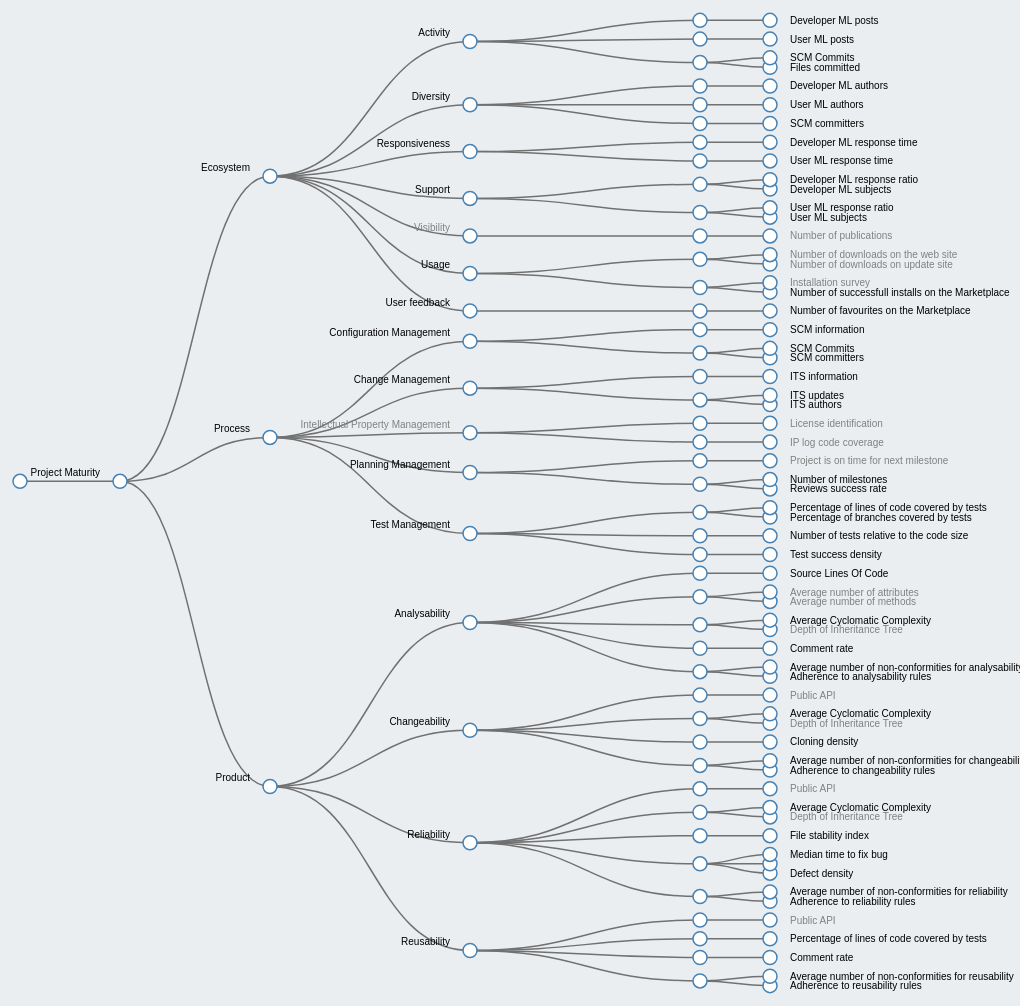
D3 v3 page, settled after 480 driven frames (8 s of simulated time); the page loaded 3 data file(s).



var margin = {top: 20, right: 120, bottom: 20, left: 100},
    width = 1100 - margin.right - margin.left,
    height = 1024 - margin.top - margin.bottom;
    
var i = 0,
    duration = 750,
    root;

var tree = d3.layout.tree()
    .size([height, width]);

var diagonal = d3.svg.diagonal()
    .projection(function(d) { return [d.y, d.x]; });

var svg = d3.select("div#tree").append("svg")
    .attr("width", width + margin.right + margin.left)
    .attr("height", height + margin.top + margin.bottom)
  .append("g")
    .attr("transform", "translate(" + margin.left + "," + margin.top + ")");

var myattrs = {};
var mymetrics = {};
var myconcepts = {};

// Load file for attributes.
d3.json("../data/polarsys_attributes.json", function(error, attributes) {
  if (error) return console.warn(error);

  for(i=0;i<attributes.children.length;i++) {
    attr_mnemo = attributes.children[i]['mnemo'];
    myattrs[attr_mnemo] = attributes.children[i];
  }
});

// Load file for concepts.
d3.json("../data/polarsys_questions.json", function(error, concepts) {
  if (error) return console.warn(error);
  
  for(i=0;i<concepts.children.length;i++) {
    concept_name = concepts.children[i].mnemo;
    myconcepts[concept_name] = concepts.children[i];
  }
});

// Load file for metrics.
d3.json("../data/polarsys_metrics.json", function(error, metrics) {
  if (error) return console.warn(error);
  
  for(i=0;i<metrics.children.length;i++) {
    metric_name = metrics.children[i].mnemo;
    mymetrics[metric_name] = metrics.children[i];
  }
});

d3.json("../data/polarsys_qm_full.json", function(error, qm) {
  if (error) return console.warn(error);


  root = qm;
  root.x0 = height / 2;
  root.y0 = 0;

  function collapse(d) {
    if (d.children) {
      d._children = d.children;
      d._children.forEach(collapse);
      d.children = null;
    }
  }

  function firstCollapse(d) {
    if (d.children) {
      d._children = d.children;
      for(i=0;i<d._children.length;i++) {
        d._children[i].children.forEach(collapse);
      }
    }
  }

  //root.children.forEach(firstCollapse);
  update(root);
});

function update(source) {

  var tabs = [0, 100, 250, 450, 680, 750];

  // Compute the new tree layout.
  var nodes = tree.nodes(root).reverse(),
      links = tree.links(nodes);

  // Normalize for fixed-depth.
  nodes.forEach(function(d, i) { 
    d.y = tabs[d.depth];
  });

  // Update the nodes…
  var node = svg.selectAll("g.node")
      .data(nodes, function(d) { return d.id || (d.id = ++i); });

  // Enter any new nodes at the parent's previous position.
  var nodeEnter = node.enter().append("g")
      .attr("class", "node")
      .attr("transform", function(d) { return "translate(" + source.y0 + "," + source.x0 + ")"; })
      .on("click", click);

  nodeEnter.append("circle")
      .attr("r", 1e-6)
      .style("fill", function(d) { return d._children ? "lightsteelblue" : "#fff"; });

  nodeEnter.append("text")
      .attr("x", function(d) { return d.children || d._children ? -20 : 20; })
      .attr("dy", function(d) { return d.children || d._children ? "-0.5em" : ".35em" })
      .attr("text-anchor", function(d) { return d.children || d.children ? "end" : "start"; })
      .attr("fill", function(d) { return d.active == "true" ? "black" : "gray";})
      .text(function(d) { 
        var keys = Object.keys(d);
        if (d.type == 'attribute' && myattrs.hasOwnProperty(d.mnemo)) { 
//          alert("Hey " + d.mnemo + " is " + d.type + ": " + myattrs[d.mnemo]["name"]);
          return myattrs[d.mnemo]["name"]; 
        } else if (d.type == 'concept' && myconcepts.hasOwnProperty(d.mnemo)) {
          return myconcepts[d.mnemo]["name"]; 
        } else if (d.type == 'metric' && mymetrics.hasOwnProperty(d.mnemo)) {
          return mymetrics[d.mnemo]["name"]; 
        } else {
          //alert("Keys for " + d.mnemo + " are " + keys + " \ntype: " + d.type + " \nqsdf");
          
        }
      })
      .style("fill-opacity", 1e-6);

  // Transition nodes to their new position.
  var nodeUpdate = node.transition()
      .duration(duration)
      .attr("transform", function(d) { return "translate(" + d.y + "," + d.x + ")"; });

  nodeUpdate.select("circle")
      .attr("r", 7)
      .style("fill", function(d) { return d._children ? "red" : "#fff"; });

  nodeUpdate.select("text")
      .style("fill-opacity", 1);

  // Transition exiting nodes to the parent's new position.
  var nodeExit = node.exit().transition()
      .duration(duration)
      .attr("transform", function(d) { return "translate(" + source.y + "," + source.x + ")"; })
      .remove();

  nodeExit.select("circle")
      .attr("r", 1e-6);

  nodeExit.select("text")
      .style("fill-opacity", 1e-6);

  // Update the links…
  var link = svg.selectAll("path.link")
      .data(links, function(d) { return d.target.id; });

  // Enter any new links at the parent's previous position.
  link.enter().insert("path", "g")
      .attr("class", "link")
      .attr("d", function(d) {
        var o = {x: source.x0, y: source.y0};
        return diagonal({source: o, target: o});
      });

  // Transition links to their new position.
  link.transition()
      .duration(duration)
      .attr("d", diagonal);

  // Transition exiting nodes to the parent's new position.
  link.exit().transition()
      .duration(duration)
      .attr("d", function(d) {
        var o = {x: source.x, y: source.y};
        return diagonal({source: o, target: o});
      })
      .remove();

  // Stash the old positions for transition.
  nodes.forEach(function(d) {
    d.x0 = d.x;
    d.y0 = d.y;
  });
}

// Toggle children on click.
function click(d) {

  var i = 0;
  var mynode;
  var type = "none";

  // find element in our json files (metrics, concepts, attributes of quality).
  if (typeof d.type == "undefined") {
    alert("No type defined on node.");
    type = "undefined";
  } else {
    if (d.type == "metric") {
            mynode = d;
            mynode.description = mymetrics[d.mnemo]["desc"]; 
            mynode.name = mymetrics[d.mnemo]["name"]; 
            mynode.datasource = mymetrics[d.mnemo]["ds"]; 

            var mydiv = d3.select("div#details-box");

            mydiv.text("");

            var ptitle = mydiv.append('p');
            ptitle.classed("title", true);
            ptitle.text(d.type.charAt(0).toUpperCase() + d.type.slice(1) + ": " + mynode.name + " (" + mynode.mnemo + ")"); 
  
            p = mydiv.append('p');
            ptitle = p.append('span');
            ptitle.classed("details-title", true); 
            ptitle.text("Data source:")
            psource = ptitle.append('span');
            psource.classed("details", true);
            psource.text(mynode.datasource);

            p = mydiv.append('p');
            ptitle = p.append('span');
            ptitle.classed("details-title", true); 
            ptitle.text("Active:")
            pactive = p.append('span');
            pactive.classed("details", true);
            pactive.text(mynode.active.charAt(0).toUpperCase() + mynode.active.slice(1));

            pdesct = mydiv.append('p');
            pdesct.classed("details-title", true); 
            pdesct.text("Description:")
            for (desc_idx = 0 ; desc_idx < mynode.description.length ; desc_idx++) {
                var pdesc = mydiv.append('p');
                pdesc.classed("details", true);
                pdesc.text(mynode.description[desc_idx]);
            }
    }
    if (d.type == "metric" && 0==1) {

//      for (repo = 0 ; repo < mymetrics.children.length ; repo++) { 
        i = 0;
        while (i < mymetrics.children[repo].children.length) {
          if (d.mnemo == mymetrics.children[repo].children[i]["mnemo"]) {
            type = "metric";
            mynode = d;
            mynode.description = mymetrics.children[repo].children[i]["description"]; 
            mynode.name = mymetrics.children[repo].children[i]["name"]; 
            mynode.datasource = mymetrics.children[repo].children[i]["datasource"]; 

//--------------------------
            var mydiv = d3.select("div#details-box");

            mydiv.text("");

            var ptitle = mydiv.append('p');
            ptitle.classed("title", true);
            ptitle.text(type.charAt(0).toUpperCase() + type.slice(1) + ": " + mynode.name + " (" + mynode.mnemo + ")"); 
  
            p = mydiv.append('p');
            ptitle = p.append('span');
            ptitle.classed("details-title", true); 
            ptitle.text("Data source:")
            psource = ptitle.append('span');
            psource.classed("details", true);
            psource.text(mynode.datasource);

            p = mydiv.append('p');
            ptitle = p.append('span');
            ptitle.classed("details-title", true); 
            ptitle.text("Active:")
            pactive = p.append('span');
            pactive.classed("details", true);
            pactive.text(mynode.active.charAt(0).toUpperCase() + mynode.active.slice(1));

            pdesct = mydiv.append('p');
            pdesct.classed("details-title", true); 
            pdesct.text("Description:")
            for (desc_idx = 0 ; desc_idx < mynode.description.length ; desc_idx++) {
                var pdesc = mydiv.append('p');
                pdesc.classed("details", true);
                pdesc.text(mynode.description[desc_idx]);
            }
    
//--------------------------

            break;
          }
          i++;
        }
    } else if (d.type == "concept") {
      while (i < myconcepts.children.length) {
        if (d.mnemo == myconcepts.children[i]["mnemo"]) {
          type = "concept";
          mynode = d;
          mynode.description = myconcepts.children[i]["description"]; 
          mynode.name = myconcepts.children[i]["name"]; 

//--------------------------
            var mydiv = d3.select("div#details-box");

            mydiv.text("");

            var ptitle = mydiv.append('p');
            ptitle.classed("title", true);
            ptitle.text(type.charAt(0).toUpperCase() + type.slice(1) + ": " + mynode.name + " (" + mynode.mnemo + ")"); 
  
            p = mydiv.append('p');
            ptitle = p.append('span');
            ptitle.classed("details-title", true); 
            ptitle.text("Active:")
            pactive = p.append('span');
            pactive.classed("details", true);
            pactive.text(mynode.active);

            pdesct = mydiv.append('p');
            pdesct.classed("details-title", true); 
            pdesct.text("Description:")
            for (desc_idx = 0 ; desc_idx < mynode.description.length ; desc_idx++) {
                var pdesc = mydiv.append('p');
                pdesc.classed("details", true);
                pdesc.text(mynode.description[desc_idx]);
            }

//--------------------------

          break;
        }
        i++;
      }
    } else if (d.type == "attribute") {
          type = "attribute";
          mynode = d;

//--------------------------
            var mydiv = d3.select("div#details-box");

            mydiv.text("");

            var ptitle = mydiv.append("p");
            ptitle.classed("title", true);
            ptitle.text("Description of the " + type); 
  
            var pname = mydiv.append('p');
            pname.classed("details", true);
            pname.text("Name: " + mynode.name);
  
            var pmnemo = mydiv.append('p');
            pmnemo.classed("details", true);
            pmnemo.text("Mnemo: " + mynode.mnemo);
    
            var pactive = mydiv.append('p');
            pactive.classed("details", true);
            pactive.text("Active: " + mynode.active);
    
            var pdesc = mydiv.append('p');
            pdesc.classed("details", true);
            pdesc.text("Description: " + mynode.description);
//--------------------------

    }

    // Do that only if we actually found the item.
    if ( type == "none" && type != "undefined" ) {
      alert("Could not find node " + d.mnemo + " in " + d.type + " definition files.");
    }
  }

  if (d.shiftKey) {
    alert("Shift key pressed!");
  }
}



### data: ../data/polarsys_metrics.json
{
 "name": "PolarSys Metrics",
 "version": "1.0.1",
 "children": [
  {
   "name": "Maximum depth of nesting",
   "mnemo": "NEST",
   "desc": [
    "The maximum depth of nesting counts the …",
    "Deeper nesting threatens understandabili…"
   ],
   "scale": [
    1,
    2,
    3,
    4
   ],
   "ds": "SonarQube"
  },
  {
   "name": "Number of files",
   "mnemo": "FILES",
   "desc": [
    "The number of code files (e.g. with a <c…"
   ],
   "scale": [
    100,
    1000,
    10000,
    100000
   ],
   "ds": "SonarQube"
  },
  {
   "name": "Number of functions",
   "mnemo": "FUNCTIONS",
   "desc": [
    "The number of functions defined in the s…",
    "The SonarQube measure used for this purp…",
    "See also SonarQube's definitions for siz…"
   ],
   "scale": [
    100,
    1000,
    10000,
    100000
   ],
   "ds": "SonarQube"
  },
  {
   "name": "Number of classes",
   "mnemo": "CLASSES",
   "desc": [
    "The number of Java classes, including ne…",
    "The SonarQube measure used for this purp…",
    "See also SonarQube's definitions for siz…"
   ],
   "scale": [
    100,
    1000,
    10000,
    100000
   ],
   "ds": "SonarQube"
  },
  {
   "name": "Comment rate",
   "mnemo": "COMMENT_LINES_DENSITY",
   "desc": [
    "The ratio of source lines of code on the…",
    "Density of comment lines = Comment lines…",
    "See also SonarQube's page on comment lin…"
   ],
   "scale": [
    10,
    15,
    20,
    30
   ],
   "ds": "SonarQube"
  },
  {
   "name": "Average number of attributes",
   "mnemo": "ATTRS",
   "desc": [
    "Average number of attributes defined in …"
   ],
   "scale": [
    1,
    2,
    3,
    4
   ],
   "ds": "SonarQube"
  },
  {
   "name": "Average number of methods",
   "mnemo": "METHS",
   "desc": [
    "Average number of methods defined in the…"
   ],
   "scale": [
    1,
    2,
    3,
    4
   ],
   "ds": "SonarQube"
  },
  {
   "name": "Public API",
   "mnemo": "PUBLIC_API",
   "desc": [
    "Number of public Classes + number of pub…",
    "See also SonarQube's definition for size…"
   ],
   "scale": [
    48347,
    14018,
    6498.0,
    2421.0
   ],
   "ds": "SonarQube"
  },
  "... 69 more items"
 ]
}

### data: ../data/polarsys_attributes.json
{
 "name": "PolarSys Attributes",
 "version": "1.0.1",
 "children": [
  {
   "name": "Project Maturity",
   "mnemo": "QM_QUALITY",
   "desc": [
    "The overall Maturity of the project.",
    "In the context of embedded software, Mat…"
   ]
  },
  {
   "name": "Ecosystem",
   "mnemo": "QM_ECOSYSTEM",
   "desc": [
    "The sustainability of the ecosystem evol…",
    "Sustainability is a key point for long t…",
    "Ecosystem requirements have been discuss…"
   ]
  },
  {
   "name": "Process",
   "mnemo": "QM_PROCESS",
   "desc": [
    "The maturity of the process used to run …",
    "A sound process helps people to do thing…",
    "Process requirements have been discussed…"
   ]
  },
  {
   "name": "Product",
   "mnemo": "QM_PRODUCT",
   "desc": [
    "The quality of the product delivered by …",
    "Product quality is mainly focused on mai…",
    "Product requirements have been discussed…"
   ]
  },
  {
   "name": "Activity",
   "mnemo": "QM_ACTIVITY",
   "desc": [
    "The activity of the project's ecosystem,…",
    "An active project will provide a lot of …"
   ]
  },
  {
   "name": "Diversity",
   "mnemo": "QM_DIVERSITY",
   "desc": [
    "The diversity of the project's ecosystem…",
    "If many different actors from different …"
   ]
  },
  {
   "name": "Responsiveness",
   "mnemo": "QM_RESPONSIVENESS",
   "desc": [
    "How fast people get an answer when they …",
    "Having fast answers on the mailing lists…"
   ]
  },
  {
   "name": "Support",
   "mnemo": "QM_SUPPORT",
   "desc": [
    "The amount of knowledge provided when so…",
    "Having many answers on a single question…"
   ]
  },
  "... 12 more items"
 ]
}

### data: ../data/polarsys_qm_full.json
{
 "name": "PolarSys Quality Model",
 "version": "1.0.1",
 "children": [
  {
   "mnemo": "QM_QUALITY",
   "type": "attribute",
   "active": "true",
   "children": [
    "{... 4 keys}",
    "{... 4 keys}",
    "{... 4 keys}"
   ]
  }
 ]
}